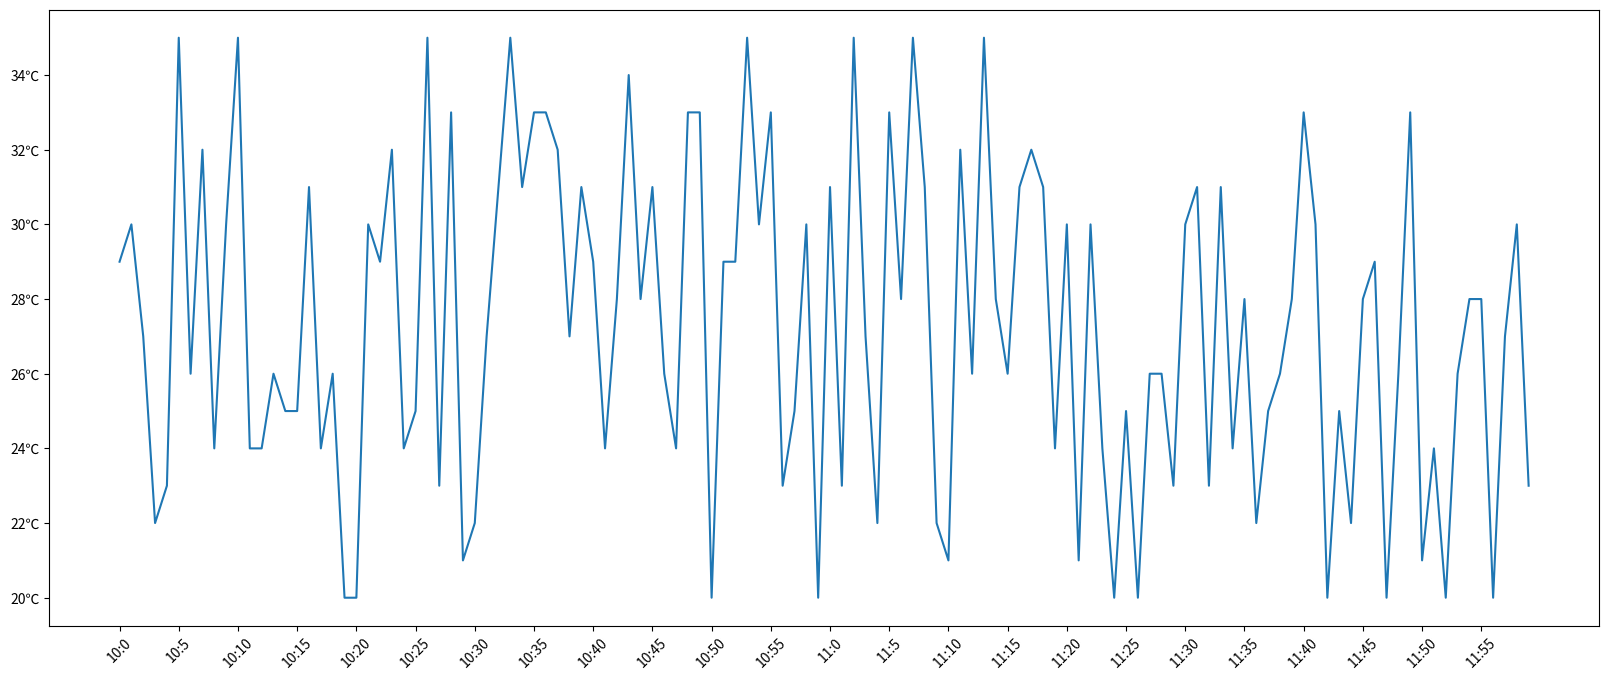

This chart was generated by the following Python code:
from matplotlib import pyplot as plt
import random
x = range(0,120)
y = [random.randint(20,35) for i in range(0,120)]
plt.figure(figsize=(20,8), dpi=60)
plt.plot(x,y)

# 调整x轴和y轴的刻度
y_range = range(min(y),max(y))  # y的取值范围
_xtick_labels = ['10:{}'.format(i) for i in range(60)] + ['11:{}'.format(i) for i in range(60)]
_ytick_labels = ['{}℃'.format(i) for i in y_range]
plt.xticks(list(x)[::5],_xtick_labels[::5],rotation=45)    # 第二个参数与第一个参数一一对应，可以让数字与字符串一一对应,rotation参数是x轴的刻度旋转的度数
plt.yticks(y_range[::2],_ytick_labels[::2])

plt.show()
